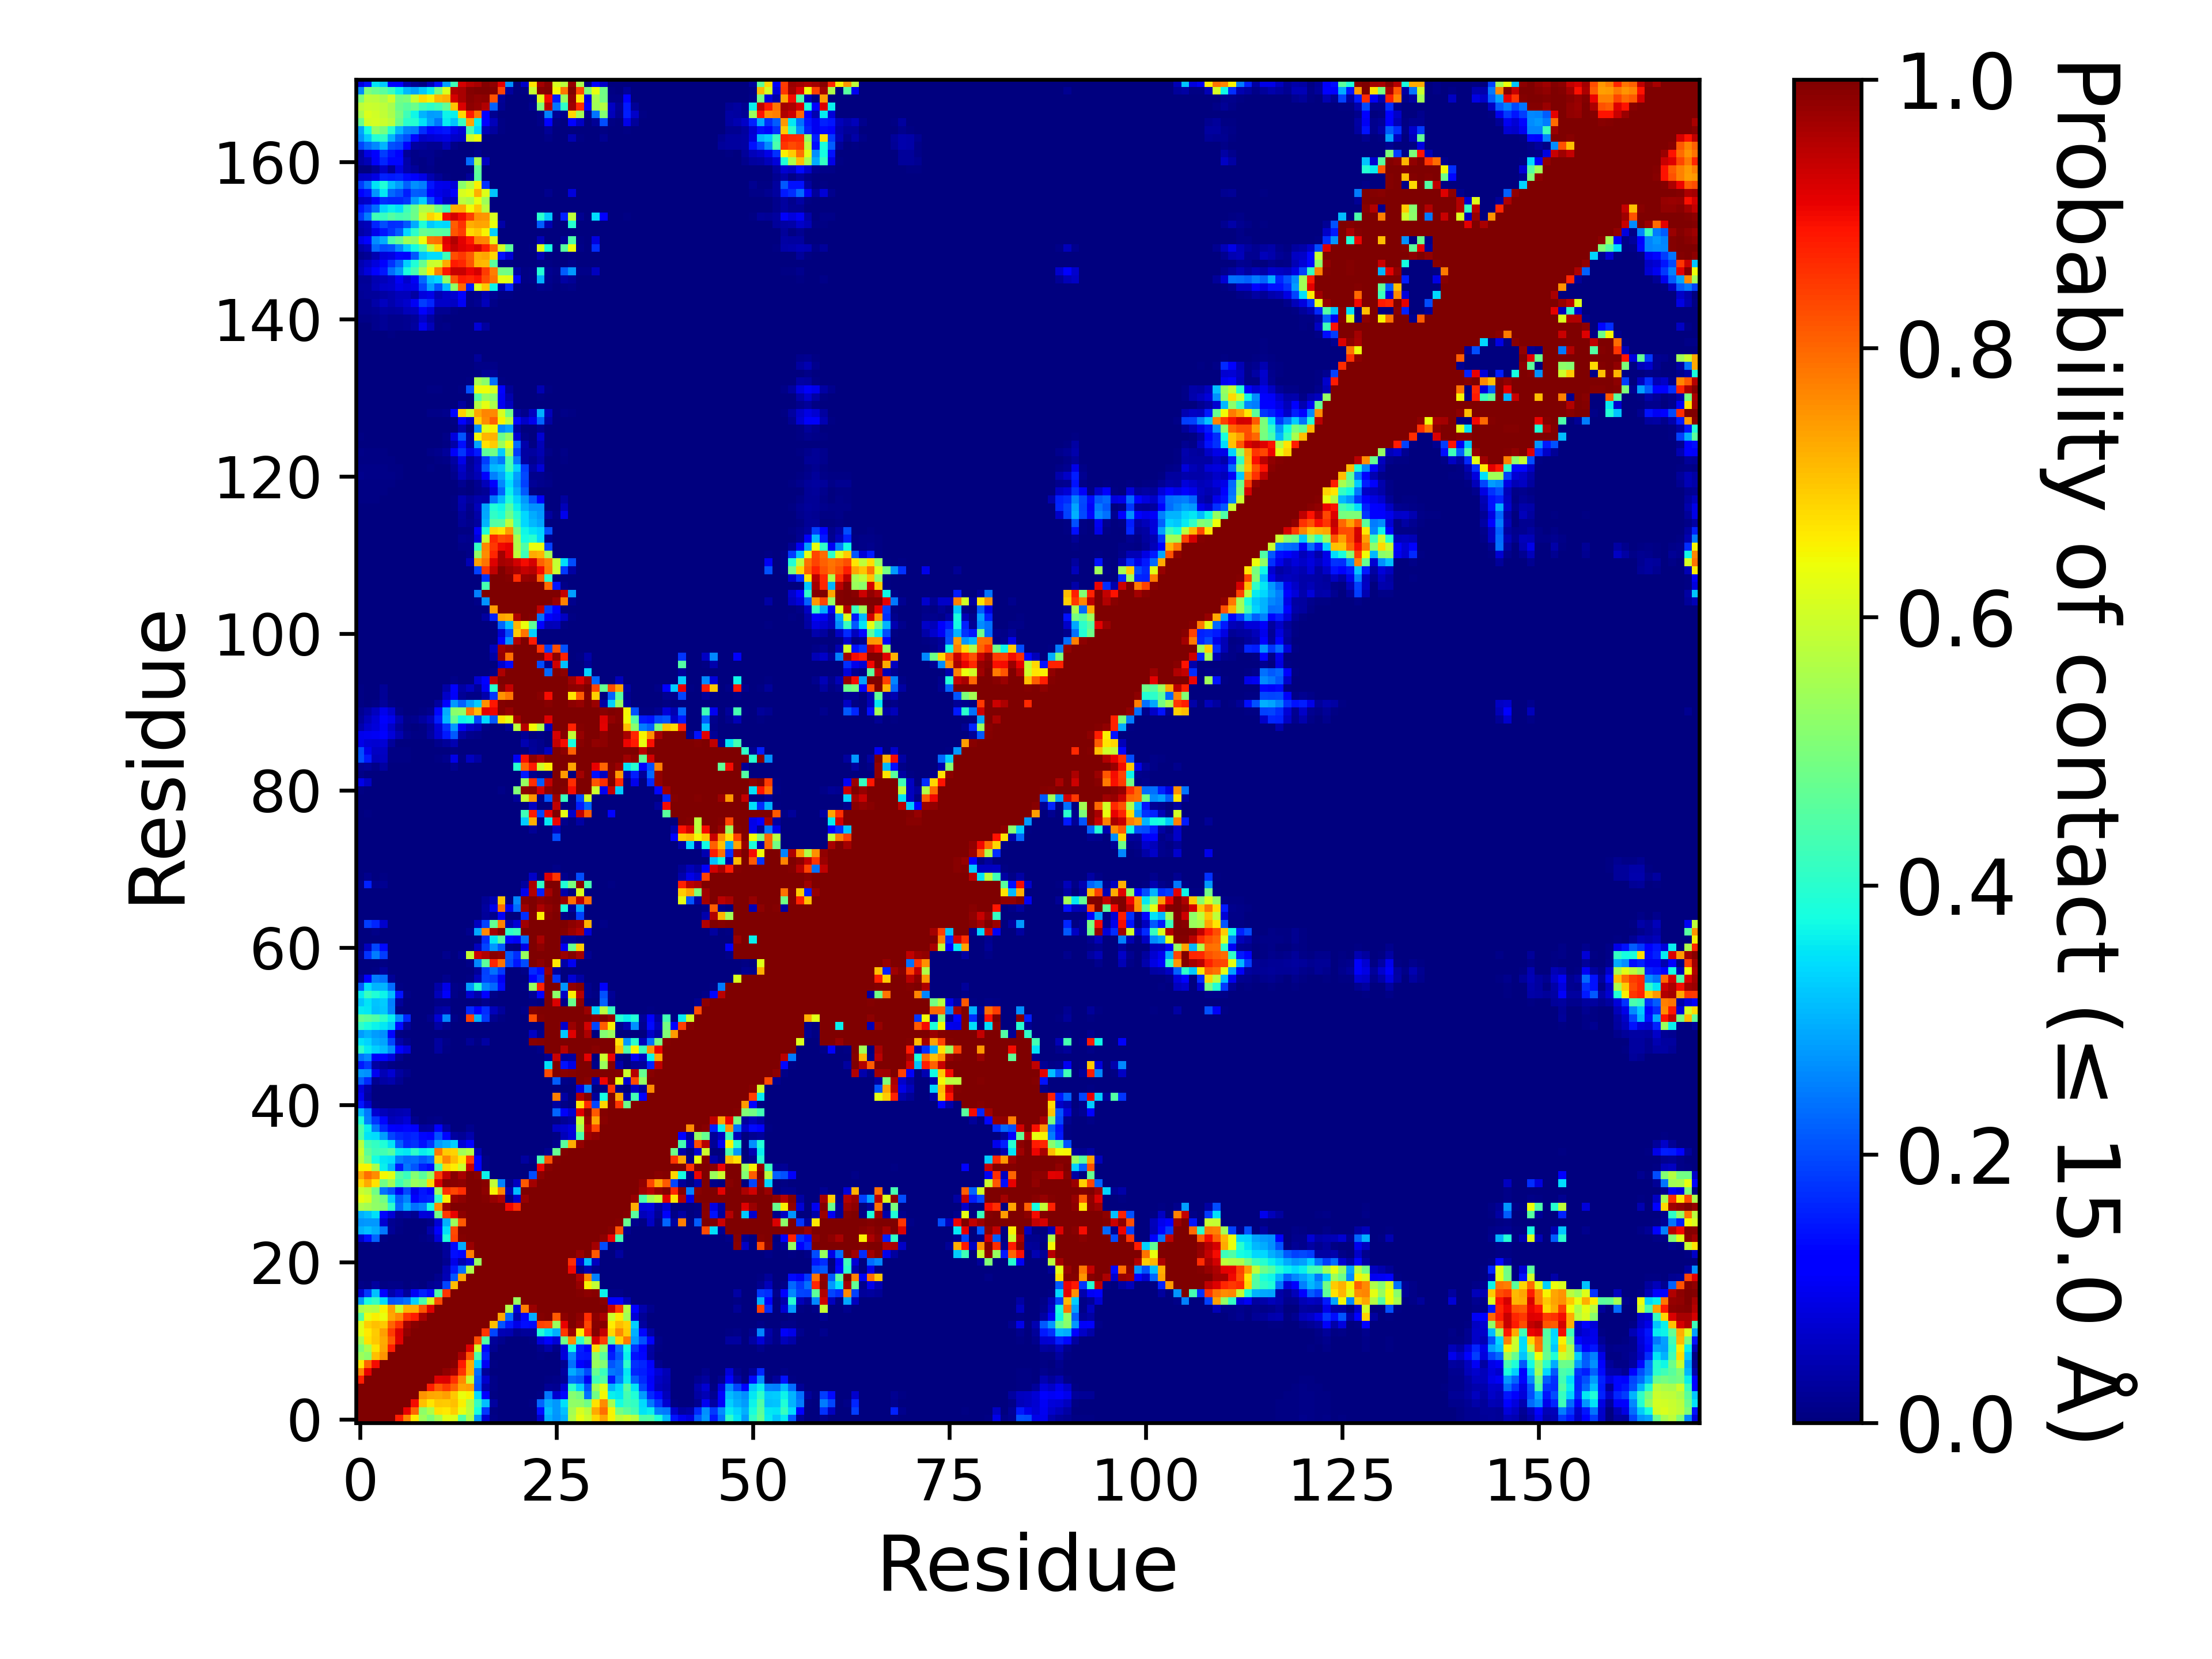

The file beside this chart, header and first rows:
, 1, 2, 3, 4, 5, 6, 7, 8, 9, 10, 11, 12, 13, 14, 15, 16, 17, 18, 19, 20, 21, 22, 23
1, 1.0, 1.0, 1.0, 1.0, 1.0, 0.8776, 0.7684, 0.6639, 0.5417, 0.5003, 0.5534, 0.6229, 0.6207, 0.4504, 0.5569, 0.2762, 0.07214, 0.00826, 0.00295, 0.00161, 0.00131, 0.00094, 0.00064
2, 1.0, 1.0, 1.0, 1.0, 1.0, 1.0, 0.9074, 0.8032, 0.5228, 0.5588, 0.6687, 0.662, 0.6884, 0.6309, 0.5765, 0.3824, 0.1814, 0.00513, 0.00116, 0.00131, 0.00093, 0.00049, 0.00057
3, 1.0, 1.0, 1.0, 1.0, 1.0, 1.0, 1.0, 0.8962, 0.7048, 0.6669, 0.6983, 0.6932, 0.7065, 0.6534, 0.5673, 0.4126, 0.3158, 0.03123, 0.00139, 0.00148, 0.00065, 0.0005, 0.00446
4, 1.0, 1.0, 1.0, 1.0, 1.0, 1.0, 1.0, 1.0, 0.7536, 0.7323, 0.7293, 0.7421, 0.698, 0.6363, 0.6492, 0.3422, 0.124, 0.00424, 0.00112, 0.00085, 0.0005, 0.00043, 0.0002
5, 1.0, 1.0, 1.0, 1.0, 1.0, 1.0, 1.0, 1.0, 1.0, 0.878, 0.8145, 0.8459, 0.8032, 0.7307, 0.7398, 0.2083, 0.03995, 0.00988, 0.00156, 0.00122, 0.00011, 2.999970000299997e-05, 1.999980000199998e-05
6, 0.8776, 1.0, 1.0, 1.0, 1.0, 1.0, 1.0, 1.0, 1.0, 1.0, 0.9147, 0.9195, 0.8567, 0.7625, 0.5915, 0.2179, 0.07015, 0.01114, 0.00052, 3.999960000399996e-05, 0.0, 0.0, 0.0
7, 0.7684, 0.9074, 1.0, 1.0, 1.0, 1.0, 1.0, 1.0, 1.0, 1.0, 1.0, 0.9819, 0.9675, 0.8542, 0.7207, 0.2379, 0.02586, 0.00236, 0.0, 0.0, 0.0, 0.0, 0.0
8, 0.6639, 0.8032, 0.8962, 1.0, 1.0, 1.0, 1.0, 1.0, 1.0, 1.0, 1.0, 1.0, 0.9883, 0.8797, 0.7232, 0.3317, 0.1032, 0.00594, 0.0, 0.0, 0.0, 0.0, 0.0
9, 0.5417, 0.5228, 0.7048, 0.7536, 1.0, 1.0, 1.0, 1.0, 1.0, 1.0, 1.0, 1.0, 1.0, 0.9636, 0.8172, 0.4386, 0.1584, 0.00263, 0.00016, 3.999960000399996e-05, 0.0, 9.99990000099999e-06, 0.00012
10, 0.5003, 0.5588, 0.6669, 0.7323, 0.878, 1.0, 1.0, 1.0, 1.0, 1.0, 1.0, 1.0, 1.0, 1.0, 0.917, 0.5997, 0.1347, 0.01594, 0.00035, 0.0, 0.0, 9.99990000099999e-06, 0.00019
11, 0.5534, 0.6687, 0.6983, 0.7293, 0.8145, 0.9147, 1.0, 1.0, 1.0, 1.0, 1.0, 1.0, 1.0, 1.0, 1.0, 0.8254, 0.4462, 0.02635, 0.01317, 0.00114, 0.00102, 0.00102, 0.00566
12, 0.6229, 0.662, 0.6932, 0.7421, 0.8459, 0.9195, 0.9819, 1.0, 1.0, 1.0, 1.0, 1.0, 1.0, 1.0, 1.0, 1.0, 0.8521, 0.1943, 0.04918, 0.043, 0.01813, 0.02421, 0.0264
13, 0.6207, 0.6884, 0.7065, 0.698, 0.8032, 0.8567, 0.9675, 0.9883, 1.0, 1.0, 1.0, 1.0, 1.0, 1.0, 1.0, 1.0, 1.0, 0.7084, 0.2094, 0.1495, 0.09139, 0.1394, 0.1346
14, 0.4504, 0.6309, 0.6534, 0.6363, 0.7307, 0.7625, 0.8542, 0.8797, 0.9636, 1.0, 1.0, 1.0, 1.0, 1.0, 1.0, 1.0, 1.0, 1.0, 0.7323, 0.2317, 0.04402, 0.1303, 0.2962
15, 0.5569, 0.5765, 0.5673, 0.6492, 0.7398, 0.5915, 0.7207, 0.7232, 0.8172, 0.917, 1.0, 1.0, 1.0, 1.0, 1.0, 1.0, 1.0, 1.0, 1.0, 0.5587, 0.07602, 0.7768, 0.9756
16, 0.2762, 0.3824, 0.4126, 0.3422, 0.2083, 0.2179, 0.2379, 0.3317, 0.4386, 0.5997, 0.8254, 1.0, 1.0, 1.0, 1.0, 1.0, 1.0, 1.0, 1.0, 1.0, 0.5346, 0.9995, 1.0
17, 0.07214, 0.1814, 0.3158, 0.124, 0.03995, 0.07015, 0.02586, 0.1032, 0.1584, 0.1347, 0.4462, 0.8521, 1.0, 1.0, 1.0, 1.0, 1.0, 1.0, 1.0, 1.0, 1.0, 1.0, 1.0
18, 0.00826, 0.00513, 0.03123, 0.00424, 0.00988, 0.01114, 0.00236, 0.00594, 0.00263, 0.01594, 0.02635, 0.1943, 0.7084, 1.0, 1.0, 1.0, 1.0, 1.0, 1.0, 1.0, 1.0, 1.0, 1.0
19, 0.00295, 0.00116, 0.00139, 0.00112, 0.00156, 0.00052, 0.0, 0.0, 0.00016, 0.00035, 0.01317, 0.04918, 0.2094, 0.7323, 1.0, 1.0, 1.0, 1.0, 1.0, 1.0, 1.0, 1.0, 1.0
20, 0.00161, 0.00131, 0.00148, 0.00085, 0.00122, 3.999960000399996e-05, 0.0, 0.0, 3.999960000399996e-05, 0.0, 0.00114, 0.043, 0.1495, 0.2317, 0.5587, 1.0, 1.0, 1.0, 1.0, 1.0, 1.0, 1.0, 1.0
21, 0.00131, 0.00093, 0.00065, 0.0005, 0.00011, 0.0, 0.0, 0.0, 0.0, 0.0, 0.00102, 0.01813, 0.09139, 0.04402, 0.07602, 0.5346, 1.0, 1.0, 1.0, 1.0, 1.0, 1.0, 1.0
22, 0.00094, 0.00049, 0.0005, 0.00043, 2.999970000299997e-05, 0.0, 0.0, 0.0, 9.99990000099999e-06, 9.99990000099999e-06, 0.00102, 0.02421, 0.1394, 0.1303, 0.7768, 0.9995, 1.0, 1.0, 1.0, 1.0, 1.0, 1.0, 1.0
23, 0.00064, 0.00057, 0.00446, 0.0002, 1.999980000199998e-05, 0.0, 0.0, 0.0, 0.00012, 0.00019, 0.00566, 0.0264, 0.1346, 0.2962, 0.9756, 1.0, 1.0, 1.0, 1.0, 1.0, 1.0, 1.0, 1.0
24, 0.06857, 0.1379, 0.2261, 0.00628, 0.0018, 0.00148, 0.0, 0.00013, 0.00405, 0.01278, 0.08093, 0.389, 0.8376, 0.9934, 1.0, 1.0, 1.0, 1.0, 1.0, 1.0, 1.0, 1.0, 1.0
25, 0.2979, 0.316, 0.2955, 0.2459, 0.02217, 0.00485, 0.00097, 0.0, 0.00243, 0.03786, 0.113, 0.3443, 0.831, 0.9968, 1.0, 1.0, 1.0, 1.0, 1.0, 1.0, 1.0, 1.0, 1.0
26, 0.2718, 0.2736, 0.2759, 0.07346, 0.01925, 0.0096, 0.0024, 0.0, 0.00099, 0.00863, 0.07448, 0.2985, 0.5359, 0.8125, 1.0, 1.0, 1.0, 1.0, 1.0, 0.9999, 1.0, 1.0, 1.0
27, 0.3003, 0.3138, 0.3451, 0.1309, 0.07625, 0.02298, 0.03053, 0.01848, 0.07891, 0.07539, 0.4867, 0.8497, 0.9071, 0.9858, 1.0, 1.0, 1.0, 1, 1.0, 0.9999, 1.0, 1.0, 1.0
28, 0.5592, 0.55, 0.5235, 0.5132, 0.4048, 0.2333, 0.2951, 0.2377, 0.2561, 0.3733, 0.7599, 0.9738, 0.9999, 1, 1.0, 1.0, 1.0, 0.9993, 0.9986, 0.9015, 0.862, 1.0, 1.0
29, 0.6312, 0.613, 0.5217, 0.492, 0.3288, 0.2167, 0.255, 0.1239, 0.1493, 0.1578, 0.4026, 0.6599, 0.973, 0.9864, 1.0, 1, 0.9949, 0.9771, 0.9604, 0.00632, 0.06681, 0.9793, 0.9995
30, 0.5954, 0.5743, 0.487, 0.2357, 0.2067, 0.1043, 0.1953, 0.09708, 0.1473, 0.122, 0.5386, 0.8626, 0.8327, 0.8615, 0.9999, 0.9993, 0.9845, 0.65, 0.7669, 0.04593, 0.3087, 0.9962, 0.9998
31, 0.6801, 0.7287, 0.6691, 0.4867, 0.5462, 0.428, 0.4761, 0.539, 0.5227, 0.6776, 0.9251, 0.9939, 0.9902, 0.9861, 1.0, 1, 0.9917, 0.5836, 0.2531, 0.01527, 0.05758, 0.8149, 0.9684
32, 0.7312, 0.7911, 0.7608, 0.6464, 0.6213, 0.451, 0.421, 0.5079, 0.4596, 0.5346, 0.8451, 0.9391, 0.9922, 0.9632, 0.9992, 0.9884, 0.367, 3.999960000399996e-05, 0.0, 0.0, 0.0, 0.00025, 0.202
33, 0.6498, 0.6502, 0.5521, 0.3613, 0.3027, 0.151, 0.2436, 0.2085, 0.1554, 0.1367, 0.4519, 0.68, 0.6598, 0.5943, 0.9345, 0.1159, 0.00804, 0.0, 0.0, 0.0, 0.0, 0.00019, 0.00216
34, 0.5773, 0.494, 0.3767, 0.354, 0.3461, 0.2513, 0.2318, 0.236, 0.2117, 0.2356, 0.6872, 0.7636, 0.7087, 0.661, 0.8467, 0.1207, 0.00883, 9.99990000099999e-06, 0.0, 0.0, 0.00065, 0.03103, 0.00947
35, 0.5974, 0.4636, 0.4222, 0.4316, 0.4557, 0.363, 0.3542, 0.4044, 0.363, 0.3715, 0.778, 0.6952, 0.6867, 0.5447, 0.5671, 0.0472, 0.00021, 0.0, 0.0, 0.0, 0.0, 0.0, 0.0
36, 0.5712, 0.4315, 0.4108, 0.3895, 0.3487, 0.2186, 0.1629, 0.1752, 0.1409, 0.1763, 0.2791, 0.3002, 0.3311, 0.07428, 0.1201, 0.0, 0.0, 0.0, 0.0, 0.0, 0.0, 0.0, 0.0
37, 0.4437, 0.3502, 0.3404, 0.2793, 0.194, 0.1663, 0.1538, 0.1632, 0.1313, 0.1129, 0.2057, 0.1323, 0.03102, 0.02056, 0.04257, 0.0, 0.0, 0.0, 0.0, 0.0, 0.0, 0.0, 0.0
38, 0.4462, 0.3629, 0.2451, 0.1676, 0.1148, 0.1056, 0.1316, 0.1113, 0.03068, 0.03318, 0.127, 0.03383, 0.0013, 0.00041, 0.01365, 0.0, 0.0, 0.0, 0.0, 0.0, 0.0, 0.0, 0.0
39, 0.3839, 0.2516, 0.1777, 0.1301, 0.05394, 0.05904, 0.07554, 0.01201, 0.00102, 0.00395, 0.01005, 5.999940000599994e-05, 0.0, 0.0, 0.0, 0.0, 0.0, 0.0, 0.0, 0.0, 0.0, 0.0, 0.0
40, 0.3082, 0.2432, 0.07134, 0.05263, 0.0413, 0.0444, 0.04941, 0.00066, 0.00058, 0.00225, 0.00155, 0.0, 0.0, 0.0, 0.0, 0.0, 0.0, 0.0, 0.0, 0.0, 0.0, 0.0, 0.0
41, 0.1452, 0.06996, 0.00734, 0.00295, 0.00341, 0.00209, 9.99990000099999e-06, 9.99990000099999e-06, 0.0, 6.999930000699993e-05, 0.0, 0.0, 0.0, 0.0, 0.0, 0.0, 0.0, 0.0, 0.0, 0.0, 0.0, 0.0, 0.0
42, 0.09907, 0.02867, 0.0, 7.999920000799993e-05, 6.999930000699993e-05, 4.999950000499995e-05, 0.0, 0.0, 0.0, 0.0, 0.0, 0.0, 0.0, 0.0, 0.0, 0.0, 0.0, 0.0, 0.0, 0.0, 0.0, 0.0, 0.0
43, 0.08566, 0.03696, 0.0, 9.99990000099999e-05, 9.99990000099999e-06, 0.0, 0.0, 0.0, 0.0, 0.0, 0.0, 0.0, 0.0, 0.0, 0.0, 0.0, 0.0, 0.0, 0.0, 0.0, 0.0, 0.0, 0.0
44, 0.2167, 0.1645, 0.01639, 0.03248, 0.04162, 0.0184, 0.00371, 9.99990000099999e-05, 0.0, 0.0, 0.00017, 0.0, 0.0, 0.0, 0.0, 0.0, 0.0, 0.0, 0.0, 0.0, 0.0, 0.0, 0.0
45, 0.2772, 0.2682, 0.1007, 0.04874, 0.07075, 0.02879, 0.01476, 0.00011, 0.0, 0.0, 0.0032, 0.00013, 0.0, 0.0, 9.99990000099999e-06, 0.0, 0.0, 0.0, 0.0, 0.0, 0.0, 0.0, 0.00058
46, 0.1494, 0.1819, 0.03428, 0.01875, 0.00736, 0.00053, 0.0, 0.0, 0.0, 0.0, 3.999960000399996e-05, 0.0, 0.0, 0.0, 0.0, 0.0, 0.0, 0.0, 0.0, 0.0, 0.0, 0.0, 0.00016
47, 0.2413, 0.2617, 0.1075, 0.1194, 0.08306, 0.01628, 0.00082, 0.0, 0.0, 0.0, 0.00056, 0.0, 0.0, 0.0, 0.0, 0.0, 0.0, 0.0, 0.0, 0.0, 0.0, 0.0, 0.0
48, 0.4091, 0.3572, 0.3285, 0.3109, 0.2642, 0.1222, 0.07887, 0.00143, 0.00036, 0.00092, 0.03008, 0.00645, 0.0, 0.0, 0.00248, 2.999970000299997e-05, 0.0, 0.0, 0.0, 0.0, 0.0, 0.0, 0.00136
49, 0.3506, 0.3333, 0.2986, 0.2857, 0.1945, 0.03775, 0.01192, 6.999930000699993e-05, 9.99990000099999e-06, 8.99991000089999e-05, 0.02878, 0.01029, 0.0, 0.0, 0.01987, 0.00706, 0.03345, 3.999960000399996e-05, 1.999980000199998e-05, 0.0, 0.0, 0.00296, 0.9888
50, 0.2797, 0.3005, 0.2786, 0.2673, 0.1313, 0.00578, 2.999970000299997e-05, 0.0, 0.0, 0.0, 0.00222, 0.00164, 0.0, 0.0, 0.0, 0.0, 0.00015, 0.0, 0.0, 0.0, 0.0, 0.0, 0.05867
51, 0.4069, 0.3824, 0.3637, 0.3545, 0.3234, 0.1343, 0.02578, 0.00014, 0.0, 2.999970000299997e-05, 0.03397, 0.01249, 3.999960000399996e-05, 0.0, 5.999940000599994e-05, 0.0, 9.99990000099999e-06, 0.0, 0.0, 0.0, 0.0, 0.0, 0.00153
52, 0.4732, 0.463, 0.4462, 0.4099, 0.3607, 0.2655, 0.1604, 0.00251, 0.00091, 0.01173, 0.07517, 0.2547, 0.00851, 0.0017, 0.8379, 0.2975, 0.1813, 0.01577, 0.00451, 0.0, 0.0, 0.001, 0.8265
53, 0.359, 0.3539, 0.3132, 0.324, 0.2577, 0.00753, 0.00069, 0.0, 0.0, 0.0, 0.0294, 0.03898, 0.00051, 9.99990000099999e-06, 0.1673, 0.1157, 0.1711, 0.05388, 0.02495, 0.0, 0.0, 0.0105, 0.9924
54, 0.3196, 0.3481, 0.3183, 0.3273, 0.2505, 0.02677, 0.00056, 0.0, 0.0, 0.0, 0.00825, 0.0116, 2.999970000299997e-05, 0.0, 8.99991000089999e-05, 3.999960000399996e-05, 0.01269, 0.0, 0.0, 0.0, 0.0, 0.0, 0.0068
55, 0.3588, 0.4173, 0.3874, 0.3671, 0.3098, 0.1412, 0.00968, 9.99990000099999e-06, 0.0, 0.00168, 0.05185, 0.1066, 0.01086, 0.00171, 0.07224, 0.04077, 0.1226, 0.00862, 0.00023, 0.0, 0.0, 0.0, 0.02213
56, 0.2148, 0.34, 0.3038, 0.3015, 0.2334, 0.0057, 0.00012, 0.0, 0.0, 4.999950000499995e-05, 0.03717, 0.09295, 0.00814, 0.00559, 0.2795, 0.3978, 0.2602, 0.2291, 0.1336, 9.99990000099999e-06, 0.0, 0.00492, 0.5331
57, 0.02204, 0.1155, 0.2476, 0.2376, 0.02254, 9.99990000099999e-06, 0.0, 0.0, 0.0, 0.0, 0.00014, 0.01241, 6.999930000699993e-05, 0.00064, 0.00509, 0.05333, 0.1944, 0.1802, 0.1032, 0.0, 0.0, 0.0003, 0.119
58, 0.00039, 0.00087, 0.00688, 0.02548, 6.999930000699993e-05, 0.0, 0.0, 0.0, 0.0, 0.0, 0.0, 0.0, 0.0, 4.999950000499995e-05, 0.00028, 0.02625, 0.1913, 0.2358, 0.18, 0.00166, 0.0, 0.0107, 0.1671
59, 0.0, 0.0, 0.00236, 0.00542, 0.0, 0.0, 0.0, 0.0, 0.0, 0.0, 0.0, 0.0, 0.0, 0.00032, 0.00915, 0.2613, 0.4621, 0.8683, 0.7874, 0.201, 0.1455, 0.2029, 0.9971
60, 0.01216, 0.174, 0.2469, 0.1848, 0.00074, 0.0, 0.0, 0.0, 0.0, 0.0, 9.99990000099999e-06, 0.01284, 0.00017, 0.01887, 0.5885, 0.9332, 0.9538, 0.9905, 0.9834, 0.2143, 0.1704, 0.5313, 1.0
... 111 more rows
